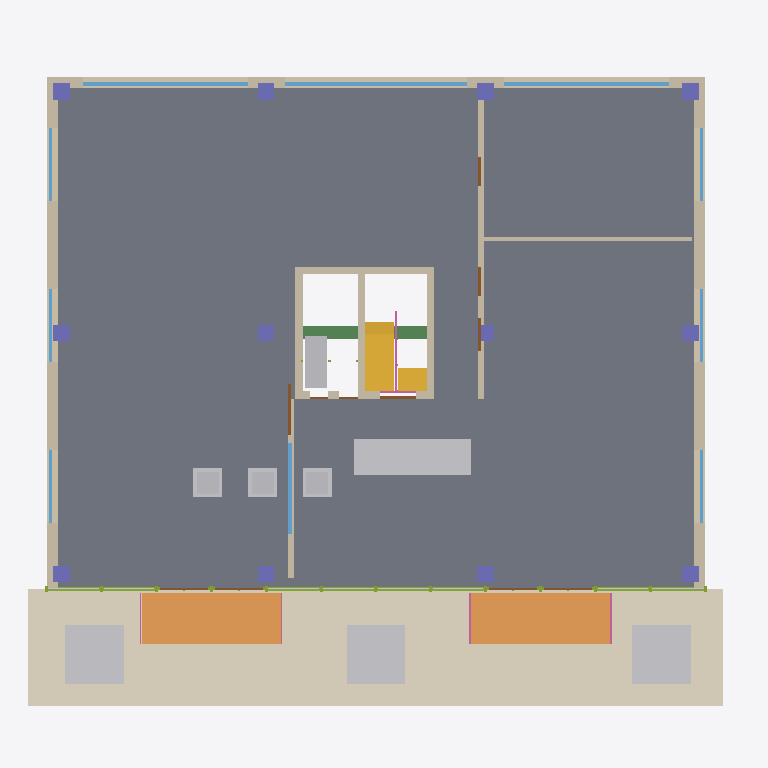
Plan cut of the same IFC building model at storey 'Piso 0 - Rés-do-Chão / Receção 2345-2351' (level 0.00 m, cut at 1.40 m), seen from above with north up, elements coloured by IFC class: 32 walls (beige), 12 columns (violet), 11 other elements (light grey), 11 doors (brown), 10 windows (light blue), 8 stair flights (yellow), 8 members (olive), 8 plates (pale blue), 6 railings (pink), 4 slabs (grey), 2 coverings (cream), 2 ramps (orange), 1 beam (green). Cut surfaces are drawn darker.
Extent 19.4 m × 17.6 m × 27.2 m (x, y, z). Storeys (7): Piso -1 - Cave e Plantas Técnicas at -3.20 m; Piso 0 - Rés-do-Chão / Receção 2345-2351 at 0.00 m; Piso 1 - Engenharia de Estruturas at 3.60 m; Piso 2 - Laboratório BIM e Coordenação at 7.00 m; Piso 3 - Arquitetura e Engenharia MEP at 10.40 m; Piso 4 - Direção e buildingSMART Portugal at 13.80 m; Piso 5 - Cobertura, Sala Panorâmica e Terraço at 17.20 m. Elements (1862): 717 IfcMember, 245 IfcWall, 231 IfcPlate, 133 IfcRailing, 114 IfcBeam, 84 IfcStairFlight, 82 IfcColumn, 54 IfcWindow, 44 IfcDoor, 40 IfcBuildingElementProxy, 34 IfcFurnishingElement, 33 IfcSlab.

HEADER;
FILE_DESCRIPTION(('ViewDefinition [CoordinationView]'),'2;1');
FILE_NAME('blank_project.ifc','2023-01-01T00:00:00',(''),(''),'IfcOpenShell','IfcOpenShell','');
FILE_SCHEMA(('IFC4'));
ENDSEC;
DATA;
#1=IFCPROJECT('3FXPHgd8LBaPdmEwuqwWvq',#2,'Edificio Fernao Magalhaes 2345',$,$,$,$,(#11),#7);
#18=IFCSITE('3E$X2rR$X0vQ0$E1$Z',#2,'Default Site',$,$,$,$,$,.ELEMENT.,(0,0,0,0),(0,0,0,0),0.0,$,$);
#19=IFCBUILDING('3F$X2rR$X0vQ0$E1$Z',#2,'Edifício Newton - Fernão de Magalhães 2345',$,$,$,$,$,.ELEMENT.,$,$,$);
#29=IFCBUILDINGSTOREY('3VzHW9rbn3pQj60SEMdRm$',#28,'Piso -1 - Cave e Plantas Técnicas',$,$,$,$,$,$,-3.2);
#33=IFCBUILDINGSTOREY('0hNa$c3lP9mwvkiL8otiCu',#32,'Piso 0 - Rés-do-Chão / Receção 2345-2351',$,$,$,$,$,$,0.0);
#35=IFCBUILDINGSTOREY('2fyniXG5599RAQH5niNRXy',#34,'Piso 1 - Engenharia de Estruturas',$,$,$,$,$,$,3.6);
#37=IFCBUILDINGSTOREY('1$rS2jn9f1DBK7OgHyXPZT',#36,'Piso 2 - Laboratório BIM e Coordenação',$,$,$,$,$,$,7.0);
#39=IFCBUILDINGSTOREY('3RECWckDrEAwPgnBCrurgs',#38,'Piso 3 - Arquitetura e Engenharia MEP',$,$,$,$,$,$,10.4);
#41=IFCBUILDINGSTOREY('3iaj$JJZP1wegAladke7vF',#40,'Piso 4 - Direção e buildingSMART Portugal',$,$,$,$,$,$,13.8);
#43=IFCBUILDINGSTOREY('3OmWx34WfEqQzfzZQz648d',#42,'Piso 5 - Cobertura, Sala Panorâmica e Terraço',$,$,$,$,$,$,17.2);
#5316=IFCSLAB('3cQHZwAmP10RsaQmafa62n',#5315,'Laje_P0_Norte',$,$,#5590,#5327,$,$);
#5297=IFCSLAB('1X1EWrFgf4hQ3vYnZjJ62R',#5296,'Laje_P0_Sul',$,$,#5605,#5308,$,$);
#44681=IFCCOVERING('0lfCIAhjj41O6zKIB3K_oT',#44680,'Passeio_Granito_Fernao_Magalhaes',$,$,#44893,#44692,$,$);
#5354=IFCSLAB('08gfEHTs5CRuxs0FEPFUs5',#5353,'Laje_P0_Este',$,$,#5595,#5365,$,$);
#5335=IFCSLAB('1QoAKAtv90QPiNs4nftU5r',#5334,'Laje_P0_Oeste',$,$,#5600,#5346,$,$);
#44719=IFCRAMP('1NryNuiJ59LwGYuaykxUcm',#44718,'Rampa_Acessibilidade_2345',$,$,#44898,#44730,$,$);
#44738=IFCRAMP('2tdGU0fkr51RiCMm7B$Mh1',#44737,'Rampa_Acessibilidade_2351',$,$,#44903,#44749,$,$);
#44700=IFCCOVERING('235bWgzOH0HxHYzTDXPXqQ',#44699,'Lancil_Granito_Avenida',$,$,#44943,#44711,$,$);
#39324=IFCFURNISHINGELEMENT('1VbJs__EfFXe14lHhAzdGT',#39323,'Balcao_Recepcao_Tampo',$,$,#39674,#39335,$);
#44833=IFCFURNISHINGELEMENT('2F9QnO_jL8DuK5MDZwXyvP',#44832,'Caldeira_Granito_Arbusto_1',$,$,#44913,#44844,$);
#44871=IFCFURNISHINGELEMENT('3a7xpOZl15TgVklEbcAFzf',#44870,'Caldeira_Granito_Arbusto_3',$,$,#44918,#44882,$);
#44852=IFCFURNISHINGELEMENT('0I4Evis0v3BRY0ZikSoLZN',#44851,'Caldeira_Granito_Arbusto_2',$,$,#44938,#44863,$);
#39514=IFCWALL('1l997D89DD1uvbyaaZzPNH',#39513,'Parede_Instalacoes_Sanitarias_P0',$,$,#39739,#39525,$,$);
#13194=IFCWALL('25sc8GEpPENPI5tgFoBJpp',#13193,'Peitoril_Norte_P0_W2',$,$,#13439,#13205,$,$);
#13118=IFCWALL('2yE9N4rxT7FgbGlbu7kBWD',#13117,'Peitoril_Norte_P0_W1',$,$,#13564,#13129,$,$);
#13270=IFCWALL('2DPEe5B1PBuwWZTWhAGgxj',#13269,'Peitoril_Norte_P0_W3',$,$,#13579,#13281,$,$);
#42257=IFCTRANSPORTELEMENT('2UOqPmIsbAJOHEZKwAWGc7',#42256,'Cabine_Elevador_1',$,$,#42374,#42268,$,$);
#778=IFCBEAM('3xVD9Ho6PDgfkfJToiYZbf',#777,'Viga_Long_Cave_J2_B2',$,$,#1290,#789,$,$);
#5373=IFCWALL('3OUI7cZ4v02hDsg7KT0CK2',#5372,'Parede_Nucleo_Oeste_P0',$,$,#5610,#5384,$,$);
#12472=IFCWALL('2QyZF8BF56FfTWNNkpAnPV',#12471,'Parede_Ext_Oeste_P0_P2',$,$,#13454,#12483,$,$);
#12491=IFCWALL('3SzpW9Eyb43h8NAnUndY1k',#12490,'Parede_Ext_Este_P0_P2',$,$,#13584,#12502,$,$);
#12510=IFCWALL('0Ee9lYPBD3we0HcLbKuPq_',#12509,'Parede_Ext_Oeste_P0_P3',$,$,#13394,#12521,$,$);
#12529=IFCWALL('2rj3uS2Yr2t8E6cNNM0kTy',#12528,'Parede_Ext_Este_P0_P3',$,$,#13479,#12540,$,$);
#5392=IFCWALL('28IvWmqdT8j8_20jU7kp0R',#5391,'Parede_Nucleo_Media_P0',$,$,#5615,#5403,$,$);
#5411=IFCWALL('33A0sK3aX4MPGmKpm83qME',#5410,'Parede_Nucleo_Este_P0',$,$,#5640,#5422,$,$);
#39533=IFCWALL('35wpF06c5EcOhToJrFwRPN',#39532,'Parede_Divisoria_WC_M_F_P0',$,$,#39684,#39544,$,$);
#5430=IFCWALL('2AKnZI3VT83PZ1R3S5pDZm',#5429,'Parede_Nucleo_Norte_P0',$,$,#5585,#5441,$,$);
#13232=IFCWINDOW('04J$xmbF51_QlPIJ6tpscB',#13231,'Caixilharia_Norte_P0_W2',$,$,#13369,#13243,$,$,$,$,$,$);
#13156=IFCWINDOW('0oqGEL_4v6a9J4ttnhGhe9',#13155,'Caixilharia_Norte_P0_W1',$,$,#13499,#13167,$,$,$,$,$,$);
#13308=IFCWINDOW('0O267tjT90swAuxKfwJQQo',#13307,'Caixilharia_Norte_P0_W3',$,$,#13519,#13319,$,$,$,$,$,$);
#12434=IFCWALL('0m0t5r8c1EpvcuYWD_4C$U',#12433,'Parede_Ext_Oeste_P0_P1',$,$,#13529,#12445,$,$);
#12453=IFCWALL('14yPRHjgz4DuXQQjaNx2j7',#12452,'Parede_Ext_Este_P0_P1',$,$,#13374,#12464,$,$);
#39457=IFCWALL('064P474LjFTxyNDKgVL6Lq',#39456,'Parede_Auditorio_Divisoria',$,$,#39724,#39468,$,$);
#12586=IFCWALL('140FPtbxXDih3z6V1M5xWZ',#12585,'Peitoril_Oeste_P0_W1',$,$,#13524,#12597,$,$);
#12605=IFCWALL('3gD82I16LDT8KOoaH27klp',#12604,'Peitoril_Este_P0_W1',$,$,#13364,#12616,$,$);
#12890=IFCWALL('3zO7vrBiT3O9XBeR3Fcxr9',#12889,'Peitoril_Oeste_P0_W3',$,$,#13469,#12901,$,$);
#12909=IFCWALL('0C5NyNhUnEShZW5_oAzVh4',#12908,'Peitoril_Este_P0_W3',$,$,#13554,#12920,$,$);
#12738=IFCWALL('0pU4HY0yvFhwFrzRIvct8g',#12737,'Peitoril_Oeste_P0_W2',$,$,#13484,#12749,$,$);
#12757=IFCWALL('0pNy9A0N16x8IV1fNUHpnr',#12756,'Peitoril_Este_P0_W2',$,$,#13359,#12768,$,$);
#39362=IFCBUILDINGELEMENTPROXY('2NEpM$zQz5JxPpGHI_4AHf',#39361,'Modelo_Estrutural_Acrilico_1',$,$,#39744,#39373,$,$);
#39400=IFCBUILDINGELEMENTPROXY('0cP6PmFI93DOhi9GbTvmZM',#39399,'Modelo_Estrutural_Acrilico_2',$,$,#39719,#39411,$,$);
#39438=IFCBUILDINGELEMENTPROXY('1kLFboA4fBb9jp0entYWLB',#39437,'Modelo_Estrutural_Acrilico_3',$,$,#39694,#39449,$,$);
#12548=IFCWALL('3AxeK$8f14bRw86NWS5Azs',#12547,'Parede_Ext_Oeste_P0_P4',$,$,#13599,#12559,$,$);
#12567=IFCWALL('2AIUKS_YD03AAv9uP1SDy3',#12566,'Parede_Ext_Este_P0_P4',$,$,#13404,#12578,$,$);
#39476=IFCWINDOW('2kn40hf5nB69JBNOxhTOOD',#39475,'Parede_Vidro_Acustico_Auditorio',$,$,#39669,#39487,$,$,$,$,$,$);
#39343=IFCBUILDINGELEMENTPROXY('24MMNPkfv1pAvzdzuwRk3T',#39342,'Pedestal_Modelo_BIM_1',$,$,#39714,#39354,$,$);
#39381=IFCBUILDINGELEMENTPROXY('1r2PiCJsr5_AzByYbvS_2S',#39380,'Pedestal_Modelo_BIM_2',$,$,#39679,#39392,$,$);
#39419=IFCBUILDINGELEMENTPROXY('1DjtbL01jCZ83zsZG0eSfW',#39418,'Pedestal_Modelo_BIM_3',$,$,#39749,#39430,$,$);
#12662=IFCWINDOW('3BblybhrP0jPcP_NpE42Gy',#12661,'Caixilharia_Oeste_P0_W1',$,$,#13379,#12673,$,$,$,$,$,$);
#12814=IFCWINDOW('1FfkY5Qm15SxQ2vY$lwNjh',#12813,'Caixilharia_Oeste_P0_W2',$,$,#13349,#12825,$,$,$,$,$,$);
#12966=IFCWINDOW('0XUSC3Cxj66uMUNYi2_Zdw',#12965,'Caixilharia_Oeste_P0_W3',$,$,#13574,#12977,$,$,$,$,$,$);
#44814=IFCRAILING('1lYDsx_FL3ZA0bOnJygcWp',#44813,'Corrimao_Dir_Rampa_2351',$,$,#44933,#44825,$,$);
#44795=IFCRAILING('2XmM4rpYv5Ce96HsT55kHI',#44794,'Corrimao_Esq_Rampa_2351',$,$,#44928,#44806,$,$);
#18876=IFCDOOR('3DFJhueq5FJgRXlHyBI_1x',#18875,'Porta_Entrada_P0_B3',$,$,#20659,#18887,$,$,$,$,$,$);
#18990=IFCDOOR('2yc5X$9XvCmAGdNt9S2MCT',#18989,'Porta_Entrada_P0_B4',$,$,#20304,#19001,$,$,$,$,$,$);
#19560=IFCDOOR('3CFUnd44D6yhpgJssHGO$H',#19559,'Porta_Entrada_P0_B9',$,$,#20484,#19571,$,$,$,$,$,$);
#19674=IFCDOOR('1vs88Frxv6Nw$xZEqfbLJA',#19673,'Porta_Entrada_P0_B10',$,$,#20599,#19685,$,$,$,$,$,$);
#19294=IFCPLATE('0afdH1$s9C9fApkFmLUOvl',#19293,'Vidro_Visao_P0_B6',$,$,#20264,#19305,$,$);
#19408=IFCPLATE('2QfuEI6N5BfPyEclv2sFeD',#19407,'Vidro_Visao_P0_B7',$,$,#20589,#19419,$,$);
#19978=IFCPLATE('3bufYv2DD9tuTArFe2TGTe',#19977,'Vidro_Visao_P0_B12',$,$,#20209,#19989,$,$);
#44757=IFCRAILING('3sIMN1qjX8E8Ymeh$QkYP9',#44756,'Corrimao_Esq_Rampa_2345',$,$,#44923,#44768,$,$);
#44776=IFCRAILING('2b584e6I1FjAJAm1cIXaFp',#44775,'Corrimao_Dir_Rampa_2345',$,$,#44908,#44787,$,$);
#18724=IFCPLATE('2ZrzE9iQPCBQryFSNJydqj',#18723,'Vidro_Visao_P0_B1',$,$,#20454,#18735,$,$);
#18838=IFCPLATE('0J_dPnGiX5POt0ZNPhE2r9',#18837,'Vidro_Visao_P0_B2',$,$,#20679,#18849,$,$);
#19522=IFCPLATE('0hQVx1PT16eRT6YgV4nnsH',#19521,'Vidro_Visao_P0_B8',$,$,#20514,#19533,$,$);
ENDSEC;
